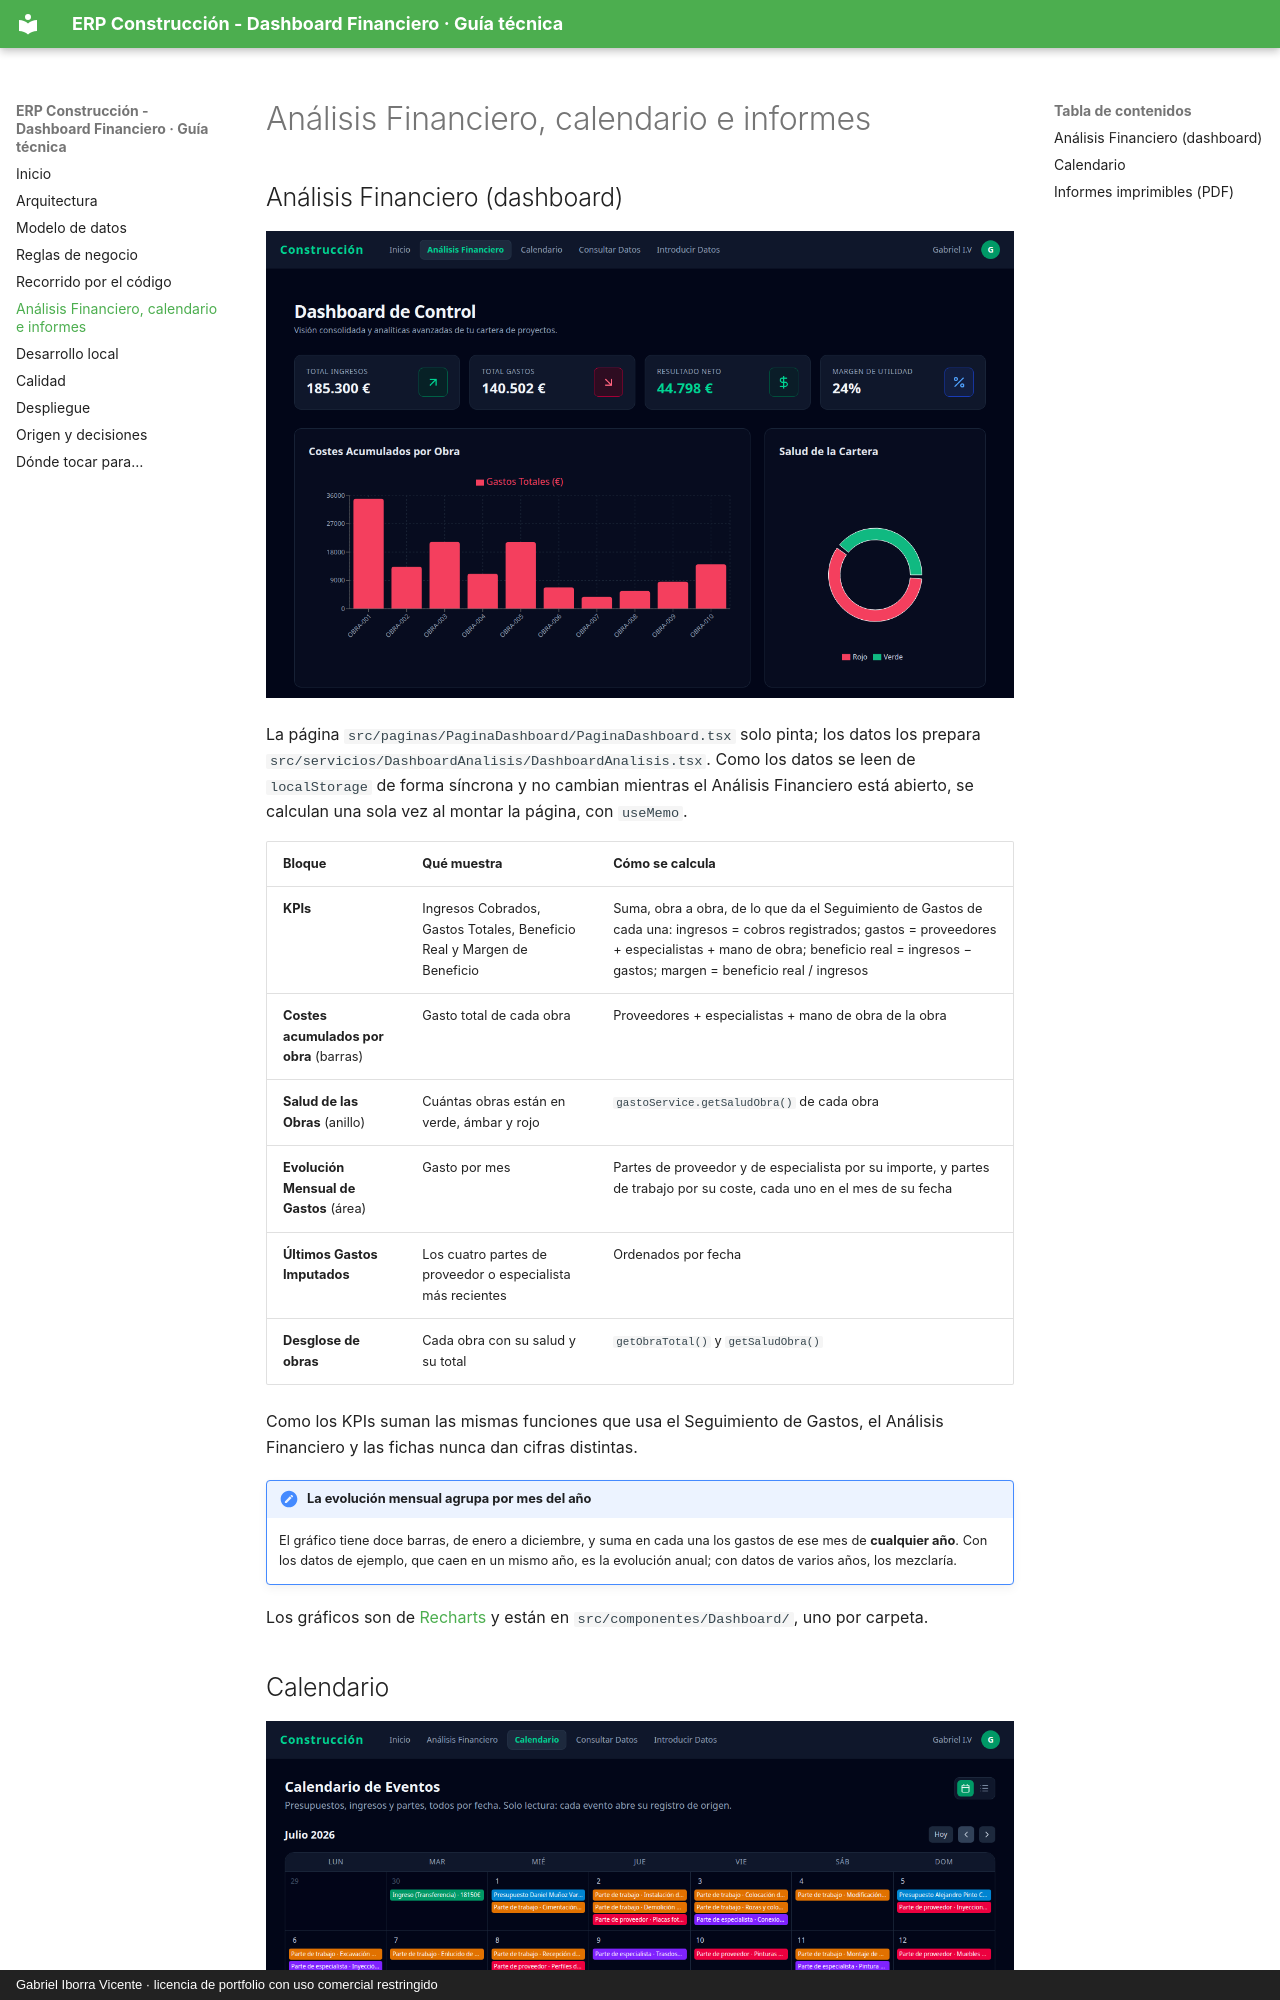

repository: pdawgabriel-hub/dashboard-financiero · page: dashboard/index.html · generator: mkdocs · copyright: Gabriel Iborra Vicente · licencia de portfolio con uso comercial restringido

# Análisis Financiero, calendario e informes

## Análisis Financiero (dashboard) {#dashboard}

![Análisis Financiero: KPIs, costes acumulados por obra y salud de las obras](img/capturas/dashboard.png)

La página `src/paginas/PaginaDashboard/PaginaDashboard.tsx` solo pinta; los datos los prepara `src/servicios/DashboardAnalisis/DashboardAnalisis.tsx`. Como los datos se leen de `localStorage` de forma síncrona y no cambian mientras el Análisis Financiero está abierto, se calculan una sola vez al montar la página, con `useMemo`.

| Bloque | Qué muestra | Cómo se calcula |
|---|---|---|
| **KPIs** | Ingresos Cobrados, Gastos Totales, Beneficio Real y Margen de Beneficio | Suma, obra a obra, de lo que da el Seguimiento de Gastos de cada una: ingresos = cobros registrados; gastos = proveedores + especialistas + mano de obra; beneficio real = ingresos − gastos; margen = beneficio real / ingresos |
| **Costes acumulados por obra** (barras) | Gasto total de cada obra | Proveedores + especialistas + mano de obra de la obra |
| **Salud de las Obras** (anillo) | Cuántas obras están en verde, ámbar y rojo | `gastoService.getSaludObra()` de cada obra |
| **Evolución Mensual de Gastos** (área) | Gasto por mes | Partes de proveedor y de especialista por su importe, y partes de trabajo por su coste, cada uno en el mes de su fecha |
| **Últimos Gastos Imputados** | Los cuatro partes de proveedor o especialista más recientes | Ordenados por fecha |
| **Desglose de obras** | Cada obra con su salud y su total | `getObraTotal()` y `getSaludObra()` |

Como los KPIs suman las mismas funciones que usa el Seguimiento de Gastos, el Análisis Financiero y las fichas nunca dan cifras distintas.

!!! note "La evolución mensual agrupa por mes del año"
    El gráfico tiene doce barras, de enero a diciembre, y suma en cada una los gastos de ese mes de **cualquier año**. Con los datos de ejemplo, que caen en un mismo año, es la evolución anual; con datos de varios años, los mezclaría.

Los gráficos son de [Recharts](https://recharts.org/) y están en `src/componentes/Dashboard/`, uno por carpeta.
